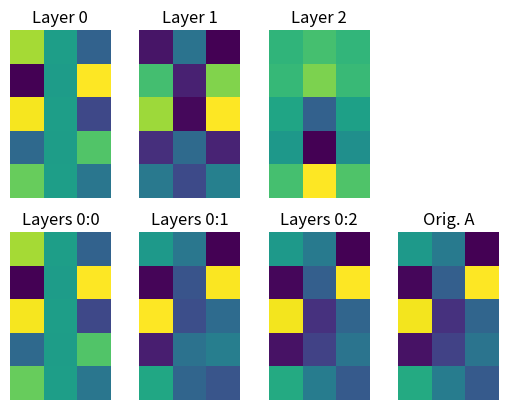

The matplotlib source for this figure:
import matplotlib.pyplot as plt   # 그래프와 그림을 그리기 위한 matplotlib 라이브러리 불러오기
import numpy as np                # 수치 계산을 위한 numpy 라이브러리 불러오기

fig, ax = plt.subplots(2, 4)      # 2행 4열의 그래프 영역(subplot) 생성, fig는 전체 그림, ax는 각 칸

A = np.random.randn(5, 3)         # 5x4 크기의 랜덤 행렬 생성 (정규분포 난수)
U, s, V = np.linalg.svd(A)        # 행렬 A에 대해 SVD 분해 수행 → U, 특이값 s, V 반환
S = np.diag(s)                    # 특이값 벡터 s를 대각행렬로 변환하여 S 생성

for i in range(3):                # 첫 번째 3개의 특이값/벡터에 대해 반복
    onelayer = np.outer(U[:, i], V[i, :]) * s[i]   # i번째 특이값과 대응하는 U, V 벡터로 한 층(layer) 구성
    ax[0, i].imshow(onelayer)     # 위쪽 행(0행)의 i번째 칸에 해당 layer를 그림으로 표시
    ax[0, i].set_title('Layer %g' % i)  # 제목: Layer i
    ax[0, i].axis('off')          # 축 눈금과 테두리 제거
    
    lowrank = U[:, :i+1] @ S[:i+1, :i+1] @ V[:i+1, :]   # i번째까지 누적한 저랭크 근사 행렬 계산
    ax[1, i].imshow(lowrank)      # 아래쪽 행(1행)의 i번째 칸에 누적 근사 행렬 표시
    ax[1, i].set_title('Layers 0:%g' % i)  # 제목: Layers 0~i
    ax[1, i].axis('off')          # 축 눈금과 테두리 제거
    
ax[1, 3].imshow(A)                # 마지막 칸(1행 3열)에 원래 행렬 A 표시
ax[1, 3].set_title('Orig. A')     # 제목: 원래 행렬 A
ax[1, 3].axis('off')              # 축 눈금과 테두리 제거
ax[0, 3].axis('off')              # 위쪽 마지막 칸은 비워두고 축 제거

plt.show()                        # 모든 그래프를 화면에 출력
